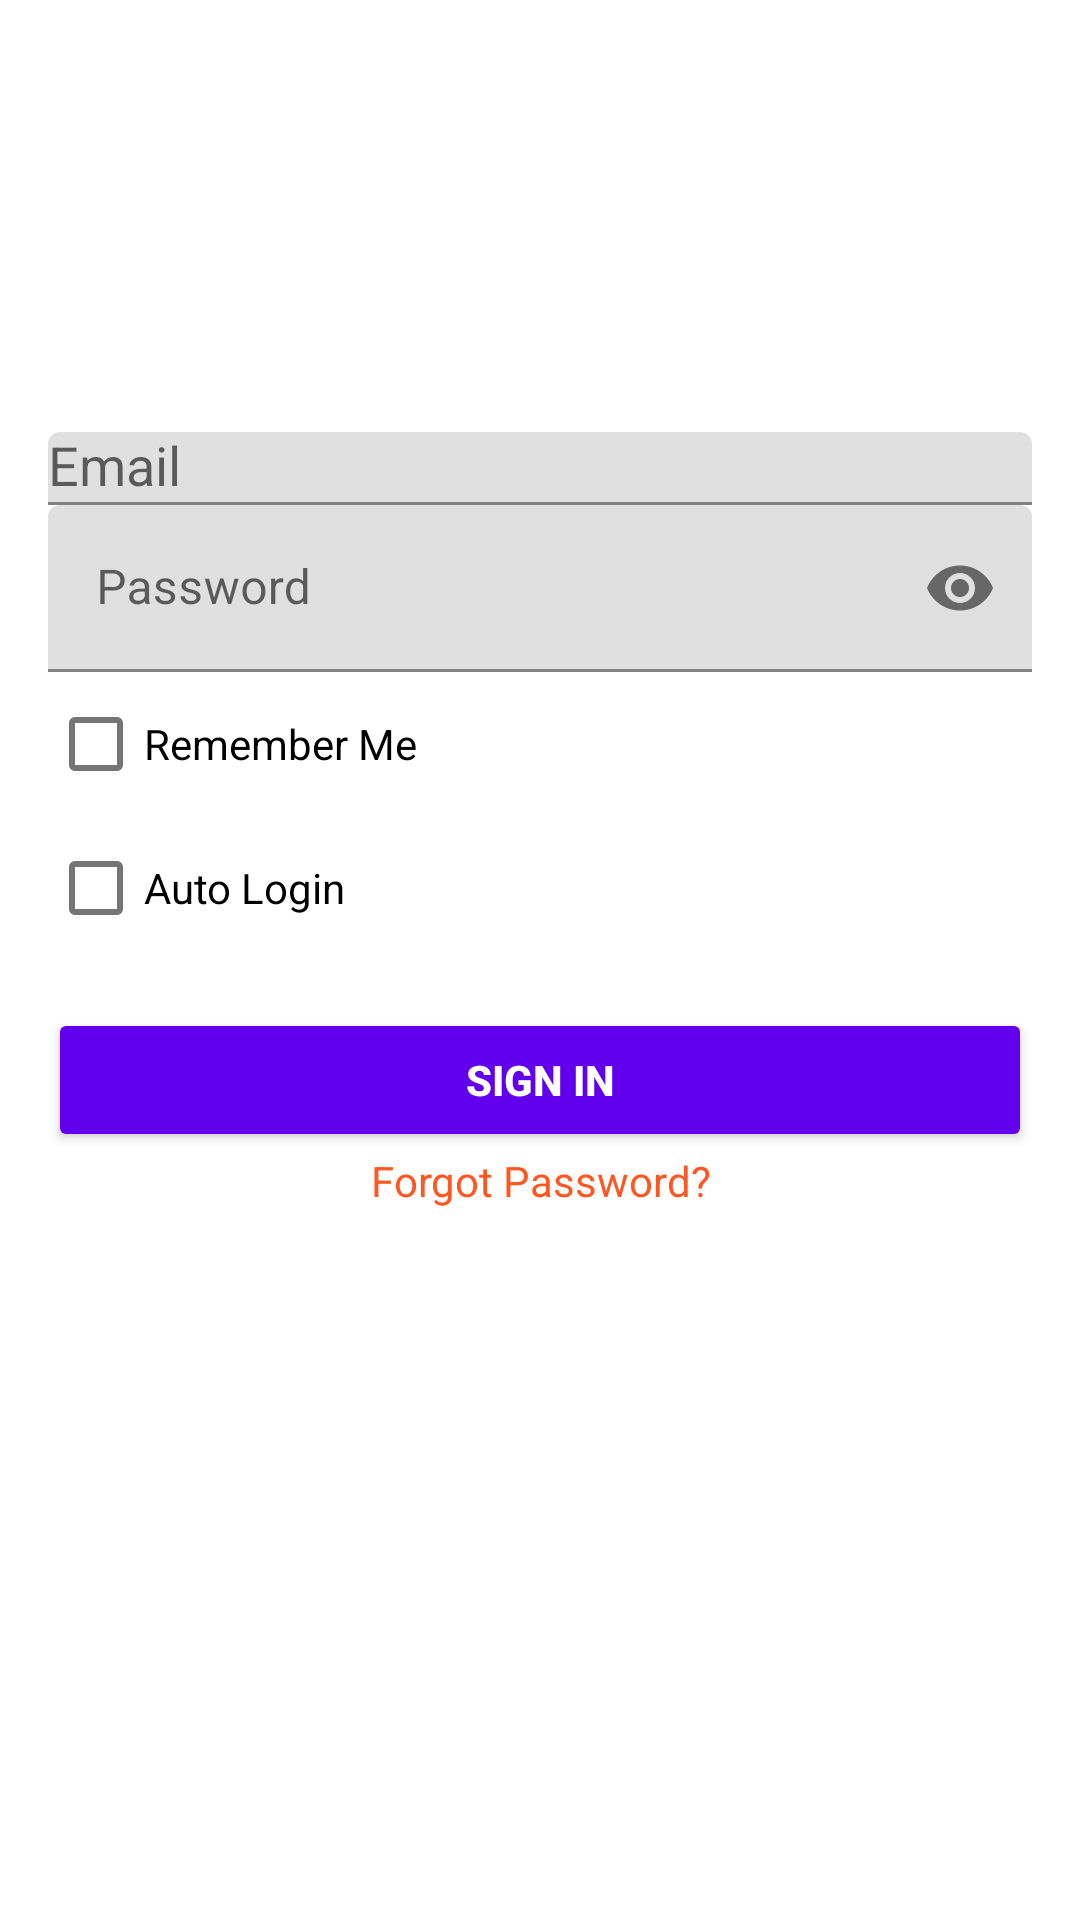

Here is an Android app screen rendered from its layout file. Give the layout XML and the strings, colors and styles it references.
<!-- AndroidManifest.xml: application theme Theme.SpikeBoost -->
<!-- res/layout/activity_signin.xml -->
<LinearLayout xmlns:android="http://schemas.android.com/apk/res/android"
    xmlns:app="http://schemas.android.com/apk/res-auto"
    xmlns:tools="http://schemas.android.com/tools"
    android:layout_width="match_parent"
    android:layout_height="wrap_content"
    android:gravity="center"
    android:orientation="vertical"
    android:paddingBottom="@dimen/activity_vertical_margin"
    android:paddingLeft="@dimen/activity_horizontal_margin"
    android:paddingRight="@dimen/activity_horizontal_margin"
    android:paddingTop="@dimen/activity_vertical_margin"
    android:background="@null"
    tools:context=".activity.auth.SignInActivity">

    <ImageView
        android:id="@+id/imageView"
        android:layout_width="wrap_content"
        android:layout_height="wrap_content"
        android:contentDescription="@string/app_name"
        android:paddingBottom="@dimen/list_item_height"
        android:paddingTop="@dimen/list_item_height"
        android:scaleType="center"
        app:srcCompat="@mipmap/ic_launcher" />

    <ScrollView
        android:id="@+id/login_form"
        android:layout_width="match_parent"
        android:layout_height="match_parent"
        android:layout_gravity="bottom"
        android:background="@null">

        <LinearLayout
            android:id="@+id/email_login_form"
            android:layout_width="match_parent"
            android:layout_height="wrap_content"
            android:gravity="center"
            android:orientation="vertical"
            android:background="@null">

            <com.google.android.material.textfield.TextInputLayout
                android:layout_width="match_parent"
                android:layout_height="wrap_content">

                <AutoCompleteTextView
                    android:id="@+id/login_form_email"
                    android:layout_width="match_parent"
                    android:layout_height="wrap_content"
                    android:hint="@string/signin_prompt_email"
                    android:inputType="textEmailAddress"
                    android:maxLines="1"
                    android:singleLine="true" />

            </com.google.android.material.textfield.TextInputLayout>

            <com.google.android.material.textfield.TextInputLayout
                android:id="@+id/login_form_password_layout"
                android:layout_width="match_parent"
                android:layout_height="wrap_content"
                app:passwordToggleEnabled="true">

                <EditText
                    android:id="@+id/login_form_password"
                    android:layout_width="match_parent"
                    android:layout_height="wrap_content"
                    android:hint="@string/signin_prompt_password"
                    android:imeActionId="6"
                    android:imeActionLabel="@string/signin_action_sign_in_short"
                    android:imeOptions="actionUnspecified"
                    android:inputType="textPassword"
                    android:maxLines="1"
                    android:singleLine="true"
                    android:autofillHints="@string/signin_prompt_password" />

            </com.google.android.material.textfield.TextInputLayout>

            <CheckBox
                android:id="@+id/login_form_rememberMe"
                android:layout_width="match_parent"
                android:layout_height="wrap_content"
                android:text="@string/signin_remember_me" />

            <CheckBox
                android:id="@+id/login_form_autologin"
                android:layout_width="match_parent"
                android:layout_height="wrap_content"
                android:text="@string/signin_auto_login" />

            <Button
                android:id="@+id/email_sign_in_button"
                android:layout_width="match_parent"
                android:layout_height="wrap_content"
                android:layout_marginTop="16dp"
                android:onClick="onClick"
                android:theme="@style/RegisterAccentButton"
                style="@style/Widget.AppCompat.Button.Colored"
                android:text="@string/signin_action_sign_in"
                android:textStyle="bold" />

            <LinearLayout
                android:layout_width="match_parent"
                android:layout_height="match_parent"
                android:orientation="horizontal">

                <TextView
                    android:id="@+id/forgot_password"
                    android:layout_width="wrap_content"
                    android:layout_height="match_parent"
                    android:layout_weight="0.1"
                    android:autoLink="all"
                    android:text="@string/signin_forgot_password"
                    android:textAlignment="textEnd"
                    android:textColor="@color/bright_orange"
                    android:gravity="end" />

                <TextView
                    android:id="@+id/forgot_password_timer"
                    android:layout_width="wrap_content"
                    android:layout_height="wrap_content"
                    android:layout_weight="0.1" />
            </LinearLayout>

            
            <ProgressBar
                android:id="@+id/login_progressBar_cyclic"
                android:layout_width="match_parent"
                android:layout_height="wrap_content"
                android:layout_marginTop="15dp"
                android:indeterminateDrawable="@drawable/progress"
                android:minHeight="100sp"
                android:minWidth="100sp"
                android:visibility="invisible" />

        </LinearLayout>
    </ScrollView>
</LinearLayout>
<!-- resources referenced by this layout -->
<resources>
  <color name="bright_orange">#FF5722</color>
  <dimen name="activity_horizontal_margin">16dp</dimen>
  <dimen name="activity_vertical_margin">16dp</dimen>
  <dimen name="list_item_height">64dp</dimen>
  <!-- drawable progress (drawable) -->
  <?xml version="1.0" encoding="utf-8"?>
  <rotate xmlns:android="http://schemas.android.com/apk/res/android"
      android:pivotX="50%" android:pivotY="50%" android:fromDegrees="0"
      android:toDegrees="720">
      <shape android:shape="ring"
          android:useLevel="false"
          android:innerRadiusRatio="2.5"
          android:thickness="5dp">
  
          <gradient android:type="sweep"
              android:useLevel="false"
              android:startColor="#FF5722"
              android:endColor="#00ffffff"
              android:angle="0" />
      </shape>
  </rotate>
  <string name="app_name">Spike-Boost</string>
  <string name="signin_action_sign_in">Sign in</string>
  <string name="signin_action_sign_in_short">Sign in</string>
  <string name="signin_auto_login">Auto Login</string>
  <string name="signin_forgot_password">Forgot Password?</string>
  <string name="signin_prompt_email">Email</string>
  <string name="signin_prompt_password">Password</string>
  <string name="signin_remember_me">Remember Me</string>
  <style name="RegisterAccentButton" parent="ThemeOverlay.AppCompat.Dark">
          
          <item name="colorButtonNormal">#FF5722</item>
          
          <item name="colorAccent">#FF9800</item>
          
      </style>
  <style name="Theme.SpikeBoost" parent="Theme.MaterialComponents.DayNight.DarkActionBar">
          
          <item name="colorPrimary">@color/purple_500</item>
          <item name="colorPrimaryVariant">@color/purple_700</item>
          <item name="colorOnPrimary">@color/white</item>
          
          <item name="colorSecondary">@color/teal_200</item>
          <item name="colorSecondaryVariant">@color/teal_700</item>
          <item name="colorOnSecondary">@color/black</item>
          
          <item name="android:statusBarColor" tools:targetApi="l">?attr/colorPrimaryVariant</item>
          
      </style>
  <color name="purple_500">#FF6200EE</color>
  <color name="purple_700">#FF3700B3</color>
  <color name="white">#FFFFFFFF</color>
  <color name="teal_200">#FF03DAC5</color>
  <color name="teal_700">#FF018786</color>
  <color name="black">#FF000000</color>
</resources>
